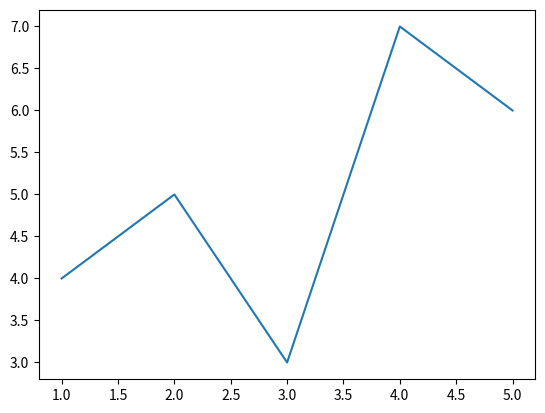

Generate this figure with matplotlib:
import numpy as np
import matplotlib.pyplot as plt

def listTesting():
    list1 = [1,2,3,4,5]
    list2 = [4,5,3,7,6]
    list3 = list1 + list2
    print(list3)

def numpyTesting():
    vec1 = np.array([1,2,3,4,5])
    vec2 = np.array([4,5,3,7,6])
    vec3 = vec1 + vec2
    print(vec3)

def plotTesting():
    vec1 = np.array([1, 2, 3, 4, 5])
    vec2 = np.array([4, 5, 3, 7, 6])
    plt.plot(vec1, vec2)
    plt.show()

def main():
    listTesting()
    numpyTesting()
    plotTesting()

if __name__=="__main__":
    main()